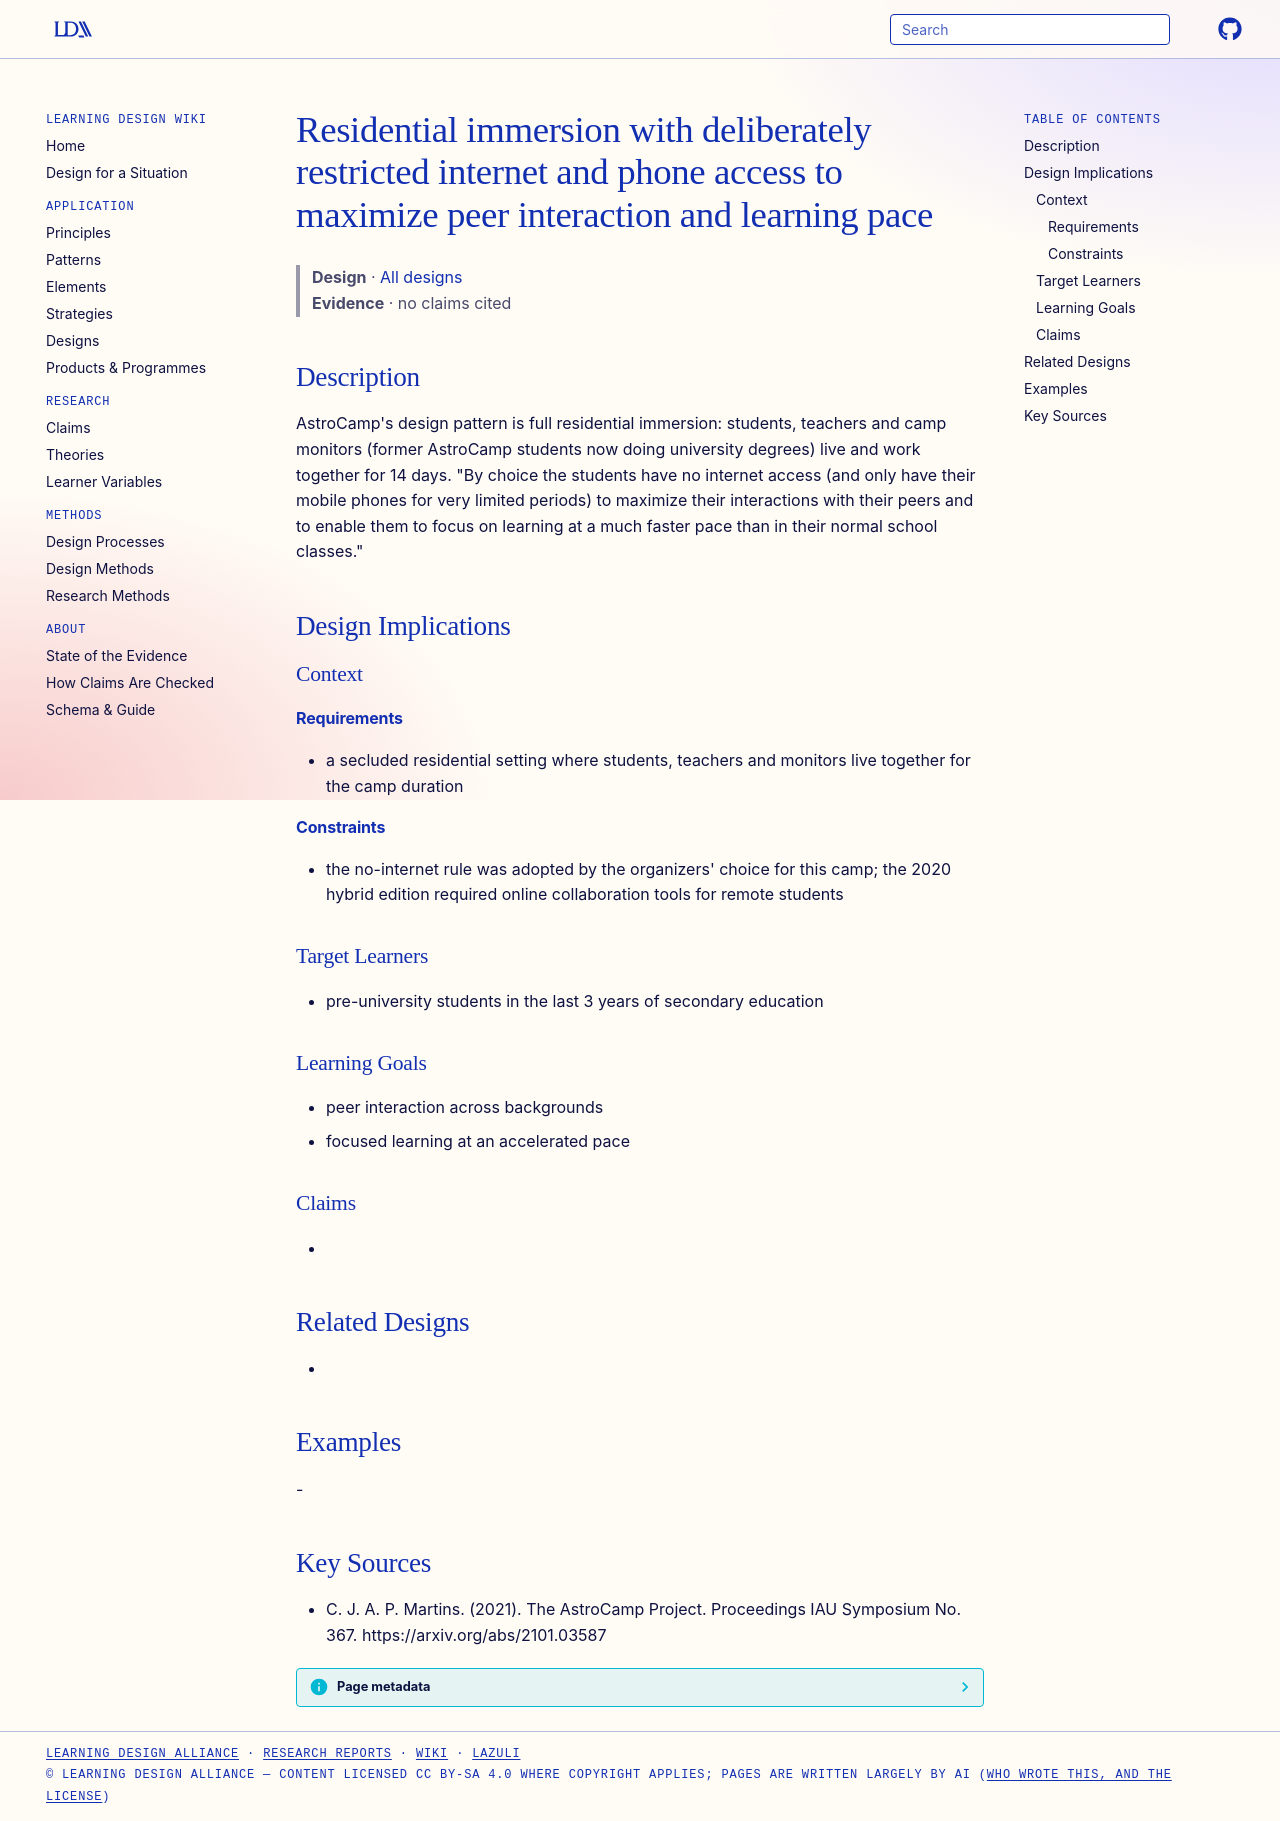

repository: Learning-Design-Alliance/learning-wiki · page: designs/astrocamp-residential-no-internet-immersion/index.html · generator: mkdocs

---
type: design
id: astrocamp-residential-no-internet-immersion
title: Residential immersion with deliberately restricted internet and phone access to maximize peer interaction and learning pace
description: "AstroCamp's design pattern is full residential immersion: students, teachers and camp monitors (former AstroCamp students now doing university degrees) live and work together for 14 days."
status: review
generated:
  by: "process:settle-candidates"
  at: 2026-11-19
sources:
  - id: c-j-a-p-martins-2021
    resource: "https://arxiv.org/abs/2101.03587"
    title: "C. J. A. P. Martins. (2021). The AstroCamp Project. Proceedings IAU Symposium No. 367. https://arxiv.org/abs/2101.03587"
    author: C. J. A. P. Martins
---

# Residential immersion with deliberately restricted internet and phone access to maximize peer interaction and learning pace

> **Design** · [All designs](index.md)
> **Evidence** · no claims cited

## Description
AstroCamp's design pattern is full residential immersion: students, teachers and camp monitors (former AstroCamp students now doing university degrees) live and work together for 14 days. "By choice the students have no internet access (and only have their mobile phones for very limited periods) to maximize their interactions with their peers and to enable them to focus on learning at a much faster pace than in their normal school classes."

## Design Implications

### Context
#### Requirements
- a secluded residential setting where students, teachers and monitors live together for the camp duration
#### Constraints
- the no-internet rule was adopted by the organizers' choice for this camp; the 2020 hybrid edition required online collaboration tools for remote students

### Target Learners
- pre-university students in the last 3 years of secondary education

### Learning Goals
- peer interaction across backgrounds
- focused learning at an accelerated pace

### Claims
- 

## Related Designs
- 

## Examples
-

## Key Sources
- C. J. A. P. Martins. (2021). The AstroCamp Project. Proceedings IAU Symposium No. 367. https://arxiv.org/abs/2101.03587
